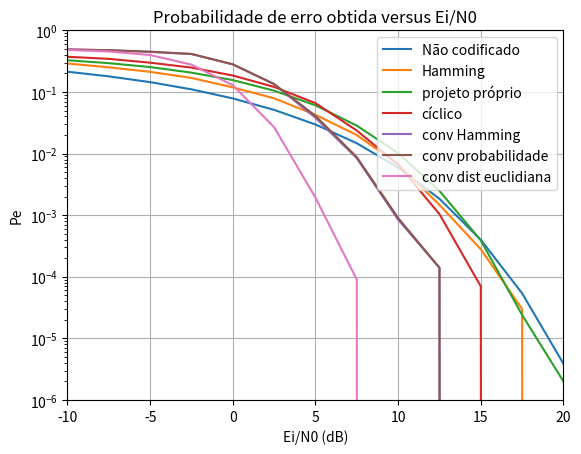

Generate this figure with matplotlib:
import numpy as np
from scipy.stats import norm
import math
import matplotlib.pyplot as plt

ratiodB = [-10, -7.5, -5, -2.5, 0, 2.5, 5, 7.5, 10, 12.5, 15, 17.5, 20]

ratio = [None] * len(ratiodB)

for i in range(0, len(ratiodB)):
    ratio[i] = 10**(ratiodB[i]/20)

print(ratio)
# ratio = [0.31622776601683794, 0.4216965034285822, 0.5623413251903491, 0.7498942093324559, 1.0, 1.333521432163324, 1.7782794100389228, 2.371373705661655, 3.1622776601683795, 4.216965034285822, 5.623413251903491, 7.498942093324558, 10.0]
# ratio = [1, 2, 3, 4, 5, 6, 7, 8, 9, 10]

R_nao_cod = 1
R_conv = 1/3
R_hamming = 4/7
R_ciclico = 9/17
p_nao_cod = [None] * len(ratio)
p_conv = [None] * len(ratio)
p_hamming = [None] * len(ratio)
p_ciclico = [None] * len(ratio)

for i in range(0, len(ratio)):
    p_nao_cod[i] = norm.sf(math.sqrt(2*R_nao_cod*ratio[i]))
    p_conv[i] = norm.sf(math.sqrt(2*R_conv*ratio[i]))
    p_hamming[i] = norm.sf(math.sqrt(2*R_hamming*ratio[i]))
    p_ciclico[i] = norm.sf(math.sqrt(2*R_ciclico*ratio[i]))

print("p_nao_cod: ", p_nao_cod)
print("p_conv: ", p_conv)
print("p_hamming: ", p_hamming)
print("p_ciclico: ", p_ciclico)

# p_nao_cod = [0.2132280183576204, 0.1792140844067709, 0.14445619392505682, 0.11035196001605396, 0.07864960352514251, 0.05122310597474616, 0.02965528762603682, 0.014711024390164388, 0.005953867147778654, 0.0018414175522474582, 0.0003987963351591626, 5.381589265905682e-05, 3.872108215522035e-06]
data_nao_cod = p_nao_cod
data_hamming = [0.29016, 0.25146, 0.21224, 0.1689, 0.11877, 0.07885, 0.04254, 0.01999, 0.00667, 0.00147, 0.00028, 3e-05, 0.0]
data_proprio = [0.327166, 0.293627, 0.253633, 0.20603, 0.155933, 0.10496, 0.060728, 0.028429, 0.010175, 0.002483, 0.000389, 2.4e-05, 2e-06]
data_ciclico = [0.372733727337273, 0.344843448434484, 0.298902989029890, 0.248872488724887, 0.185121851218512, 0.120691206912069, 0.0659206592065921, 0.0236402364023640, 0.00664006640066401, 0.00104001040010400, 7.00007000070001e-05, 0, 0]
data_conv_hamming = [0.48970499999999995, 0.47595, 0.44871, 0.413195, 0.28093, 0.13420500000000002, 0.03812, 0.008405, 0.0008449999999999999, 0.00014, 0.0, 0.0, 0.0]
data_conv_prob = [0.49034500000000003, 0.47615999999999997, 0.44971500000000003, 0.414015, 0.28081, 0.13444000000000003, 0.040894999999999994, 0.008735, 0.0009, 0.00014, 0.0, 0.0, 0.0]
data_conv_euclid = [0.481305, 0.45458999999999994, 0.39813, 0.277695, 0.12884, 0.026740000000000003, 0.0019250000000000003, 8.999999999999999e-05, 0.0, 0.0, 0.0, 0.0, 0.0]


xaxis = np.array(ratiodB)
ax = plt.axes()
plt.plot(xaxis, data_nao_cod)
plt.plot(xaxis, data_hamming)
plt.plot(xaxis, data_proprio)
plt.plot(xaxis, data_ciclico)
plt.plot(xaxis, data_conv_hamming)
plt.plot(xaxis, data_conv_prob)
plt.plot(xaxis, data_conv_euclid)
ax.set_yscale("log")
ax.grid()
ax.set_xlim(ratiodB[0], ratiodB[-1])
ax.set_ylim(1e-6, 1e-0)
plt.legend(['Não codificado', 'Hamming', 'projeto próprio', 'cíclico', 'conv Hamming', 'conv probabilidade', 'conv dist euclidiana'], loc='upper right')
plt.title('Probabilidade de erro obtida versus Ei/N0')
plt.xlabel('Ei/N0 (dB)')
plt.ylabel('Pe')
plt.show()